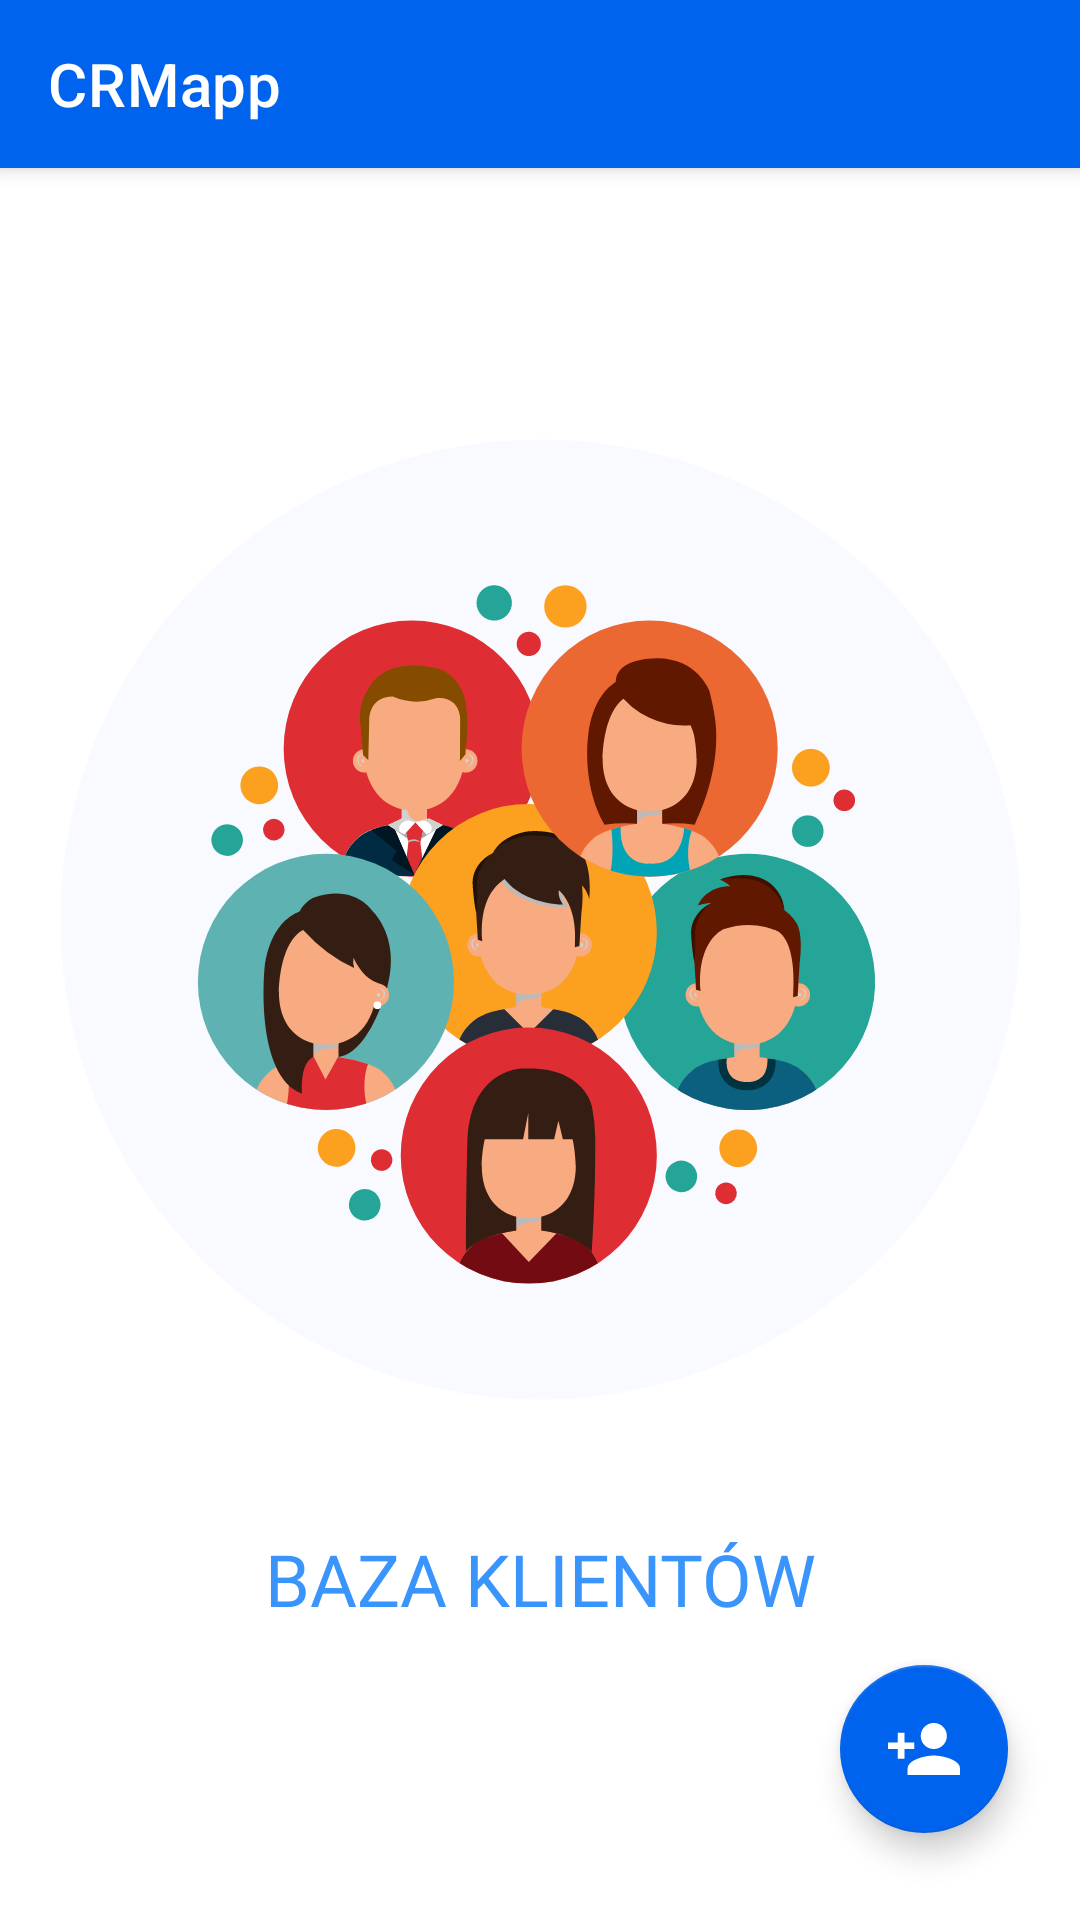

Produce the Android XML layout that renders to this screen, including the resource entries it uses.
<!-- AndroidManifest.xml: application theme Theme.CRMapp -->
<!-- res/layout/activity_home.xml -->
<?xml version="1.0" encoding="utf-8"?>
<androidx.constraintlayout.widget.ConstraintLayout xmlns:android="http://schemas.android.com/apk/res/android"
    xmlns:tools="http://schemas.android.com/tools"
    android:layout_width="match_parent"
    android:layout_height="match_parent"
    xmlns:app="http://schemas.android.com/apk/res-auto">


    <ImageView
        android:id="@+id/listbutton"
        android:layout_width="wrap_content"
        android:layout_height="wrap_content"
        android:scaleType="center"
        app:layout_constraintBottom_toBottomOf="parent"
        app:layout_constraintEnd_toEndOf="parent"
        app:layout_constraintStart_toStartOf="parent"
        app:layout_constraintTop_toBottomOf="@id/toolbar"
        app:layout_constraintVertical_bias="0.35"
        app:srcCompat="@drawable/ic_front_button" />

    <TextView
            android:id="@+id/ClientBase"
            android:layout_width="wrap_content"
            android:layout_height="wrap_content"
            android:layout_gravity="center"
            android:layout_marginTop="32dp"
            android:fontFamily="@font/roboto_bold"
            android:text="@string/ClientBase"
            android:textAlignment="center"
            android:textColor="@color/blue1"
            android:textSize="24sp"
            app:layout_constraintEnd_toEndOf="parent"
            app:layout_constraintStart_toStartOf="parent"
            app:layout_constraintTop_toBottomOf="@+id/listbutton" />

    <androidx.appcompat.widget.Toolbar
        android:id="@+id/toolbar"
        android:layout_width="match_parent"
        android:layout_height="56dp"
        android:background="#0063EE"
        android:elevation="4dp"
        app:layout_constraintTop_toTopOf="parent"
        app:title="@string/app_name"
        app:titleTextColor="@color/white" />

    <com.google.android.material.floatingactionbutton.FloatingActionButton
        android:id="@+id/addbutton"
        android:layout_width="wrap_content"
        android:layout_height="wrap_content"
        android:layout_marginEnd="24dp"
        android:layout_marginBottom="29dp"
        android:background="#FFFFFF"
        android:clickable="true"
        app:backgroundTint="@color/blue2"
        app:layout_constraintBottom_toBottomOf="parent"
        app:layout_constraintEnd_toEndOf="parent"
        app:srcCompat="@drawable/ic_person_add" />

</androidx.constraintlayout.widget.ConstraintLayout>
<!-- resources referenced by this layout -->
<resources>
  <color name="blue1">#3994FB</color>
  <color name="blue2">#0063EE</color>
  <color name="white">#FFFFFFFF</color>
  <!-- drawable ic_front_button: vector/xml drawable (drawable, 37029 chars, omitted) -->
  <!-- drawable ic_person_add (drawable) -->
  <vector xmlns:android="http://schemas.android.com/apk/res/android"
      android:width="24dp"
      android:height="17.464dp"
      android:viewportWidth="24"
      android:viewportHeight="17.464">
    <path
        android:pathData="M15.268,10.928c2.911,0 8.732,1.43 8.732,4.34v2.2L6.536,17.468v-2.2C6.536,12.357 12.357,10.928 15.268,10.928ZM5.468,6.537h3.268v2.2L5.464,8.737L5.464,12h-2.2v-3.268L0,8.732v-2.2h3.268v-3.268h2.2ZM15.268,8.737a4.337,4.337 0,0 1,-4.34 -4.34,4.341 4.341,0 1,1 8.681,0A4.337,4.337 0,0 1,15.268 8.732Z"
        android:fillColor="#fff"/>
  </vector>
  <string name="ClientBase">BAZA KLIENTÓW</string>
  <string name="app_name">CRMapp</string>
  <style name="Theme.CRMapp" parent="Theme.MaterialComponents.DayNight.NoActionBar">
          
          <item name="colorPrimary">@color/blue2</item>
          <item name="colorPrimaryVariant">@color/darkgrey</item>
          <item name="colorOnPrimary">@color/white</item>
          
          <item name="colorSecondary">@color/secondary</item>
          <item name="colorSecondaryVariant">@color/black</item>
          <item name="colorOnSecondary">@color/black</item>
          
          <item name="android:statusBarColor" tools:targetApi="l">?attr/colorPrimaryVariant</item>
          
          <item name="floatingActionButtonStyle">@style/Widget.Design.FloatingActionButton</item>
          <item name="bottomSheetDialogTheme">@style/Theme.Design.BottomSheetDialog</item>
      </style>
  <color name="darkgrey">#121111</color>
  <color name="secondary">#01A299</color>
  <color name="black">#FF000000</color>
</resources>
